Dataset: cropped (GitHub, abishekdp/Brain-Tumour-detection-using-Transfer-learning-techniques). Classes: neurocytoma, schwannoma.

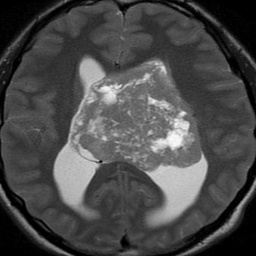
Label: neurocytoma

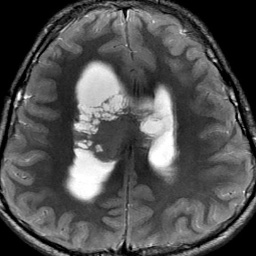
Label: neurocytoma

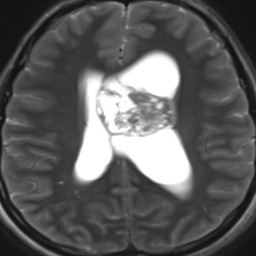
Label: neurocytoma

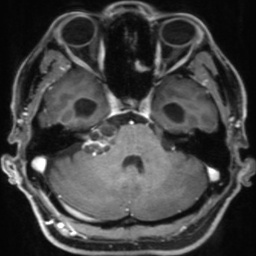
Label: schwannoma

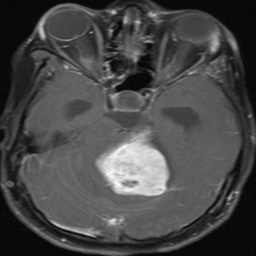
Label: schwannoma

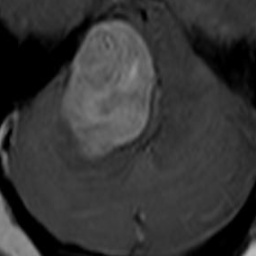
Label: schwannoma
